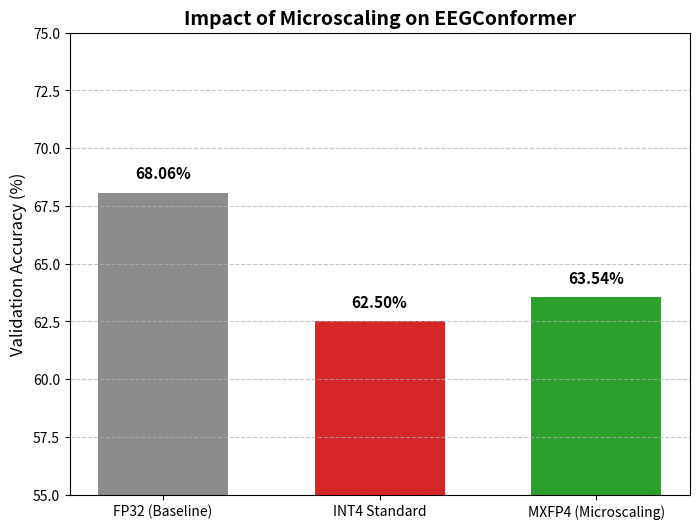

Python code for this plot: (Note: this script raises an exception after producing the figure.)
import matplotlib.pyplot as plt

def main():
    # Filtered Conformer data
    formats = ['FP32 (Baseline)', 'INT4 Standard', 'MXFP4 (Microscaling)']
    accuracies = [68.06, 62.50, 63.54]
    
    # Strategic colors: Grey for baseline, Red for drop, Green for recovery
    colors = ['#8c8c8c', '#d62728', '#2ca02c']
    
    plt.figure(figsize=(8, 6))
    
    bars = plt.bar(formats, accuracies, color=colors, width=0.6)
    
    # Add labels on top of the bars
    for bar in bars:
        yval = bar.get_height()
        plt.text(bar.get_x() + bar.get_width()/2, yval + 0.5, f"{yval:.2f}%", 
                 ha='center', va='bottom', fontweight='bold', fontsize=11)
        
    plt.title('Impact of Microscaling on EEGConformer', fontsize=14, fontweight='bold')
    plt.ylabel('Validation Accuracy (%)', fontsize=12)
    plt.ylim(55, 75) # Set limits to highlight the differences
    plt.grid(axis='y', linestyle='--', alpha=0.7)
    
    # Save the figure
    out_path = '/scratch/fsapere/TinyEEG/plots/conformer_mx_impact.png'
    plt.savefig(out_path, dpi=300, bbox_inches='tight')
    print(f"Saved {out_path}")

if __name__ == "__main__":
    main()
